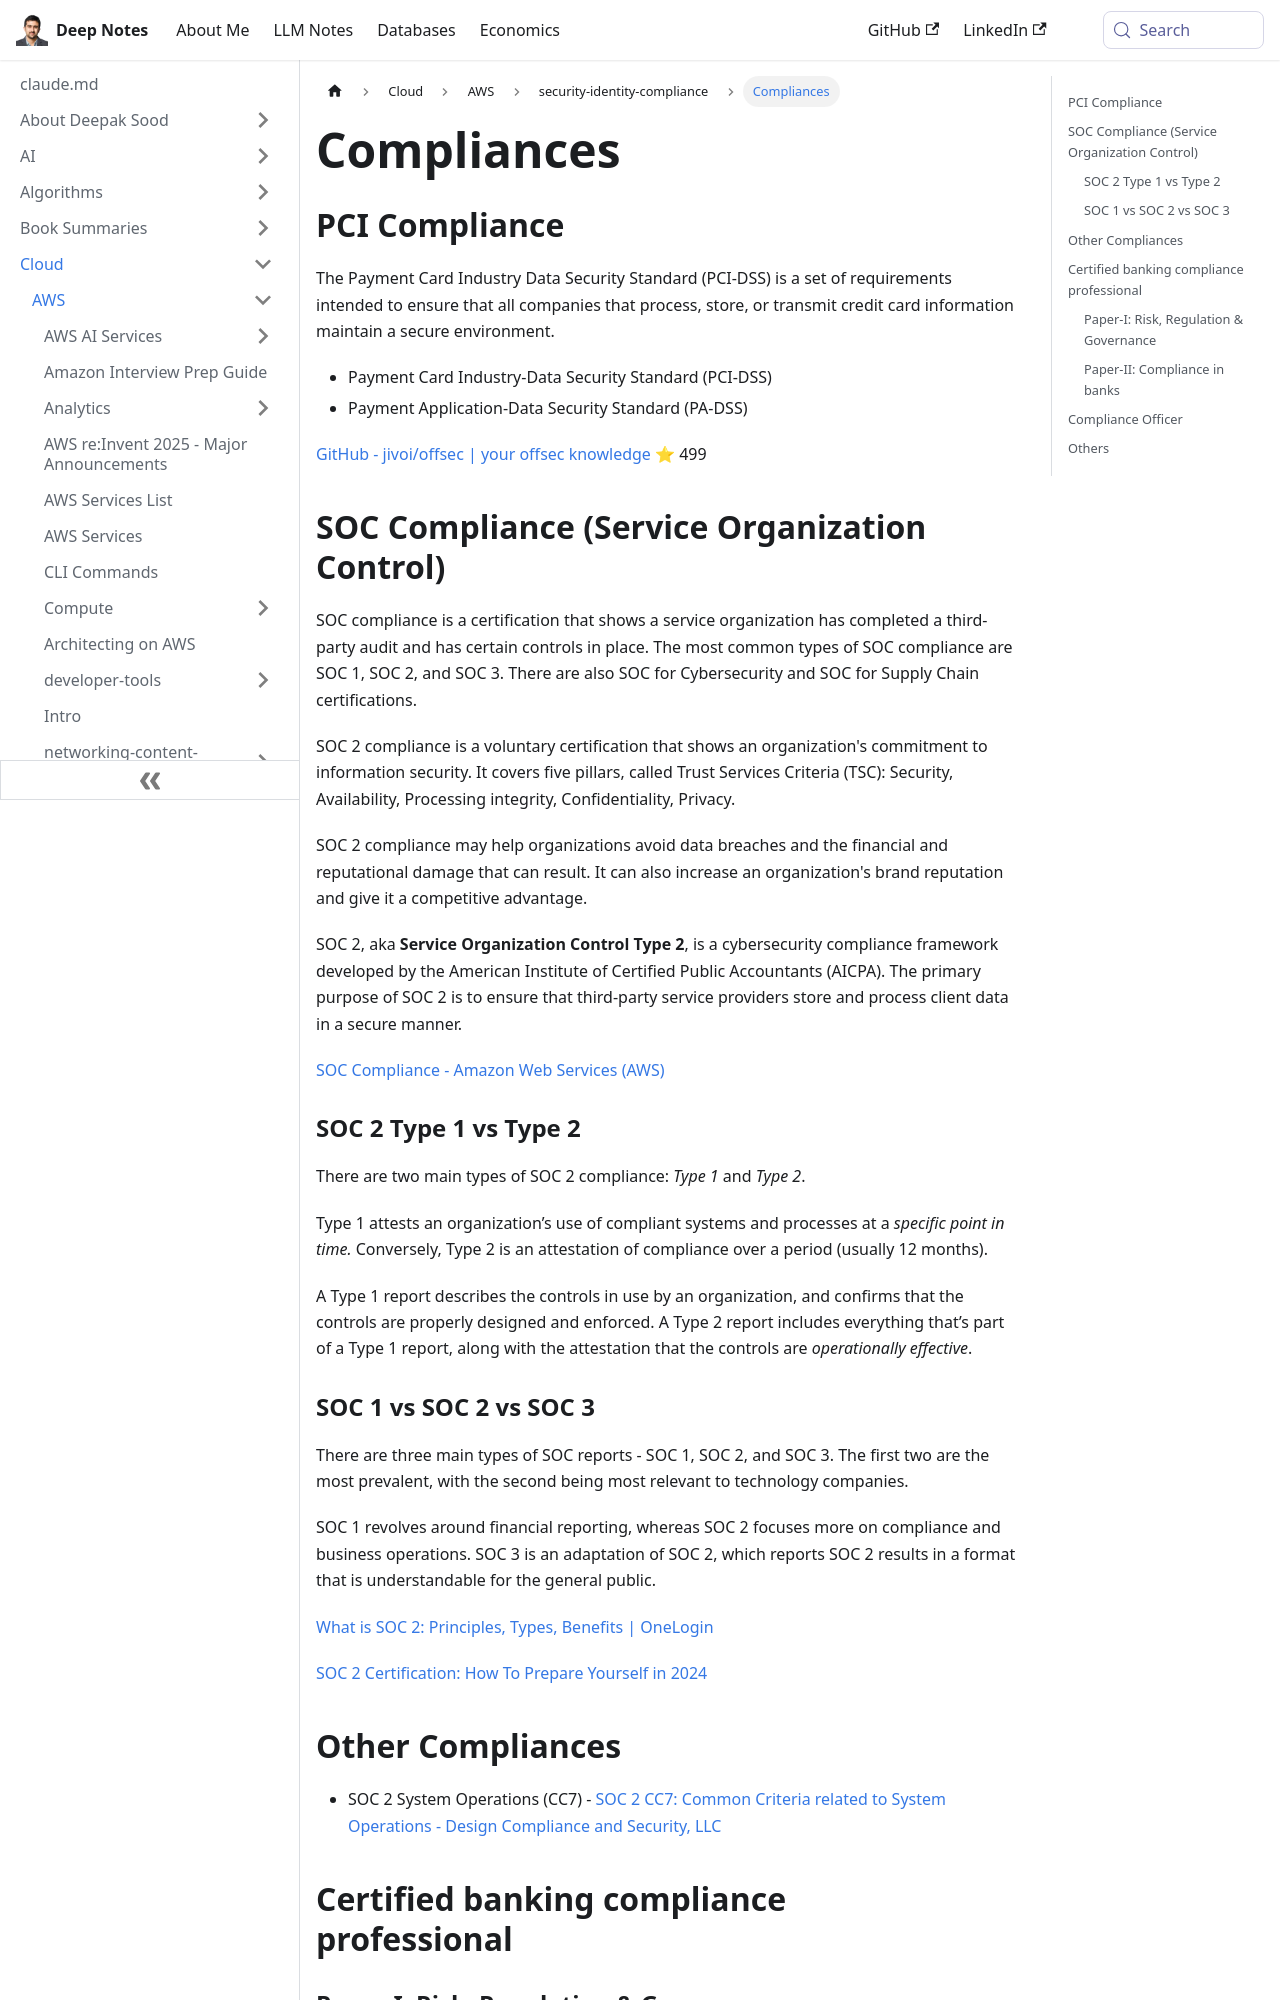

repository: deepaksood619/deepaksood619.github.io · page: cloud/aws/security-identity-compliance/compliance/index.html · generator: docusaurus

---
slug: /cloud/aws/security-identity-compliance/compliance
title: Compliances
description: Discover essential insights on PCI and SOC compliance to secure credit card information and ensure service organization trust with standardized audits.
created: 2024-02-05
updated: 2026-08-25
---
## PCI Compliance

The Payment Card Industry Data Security Standard (PCI-DSS) is a set of requirements intended to ensure that all companies that process, store, or transmit credit card information maintain a secure environment.

- Payment Card Industry-Data Security Standard (PCI-DSS)
- Payment Application-Data Security Standard (PA-DSS)

[GitHub - jivoi/offsec | your offsec knowledge](https://github.com/jivoi/offsec_pdfs) ⭐ 499

## SOC Compliance (Service Organization Control)

SOC compliance is a certification that shows a service organization has completed a third-party audit and has certain controls in place. The most common types of SOC compliance are SOC 1, SOC 2, and SOC 3. There are also SOC for Cybersecurity and SOC for Supply Chain certifications.

SOC 2 compliance is a voluntary certification that shows an organization's commitment to information security. It covers five pillars, called Trust Services Criteria (TSC): Security, Availability, Processing integrity, Confidentiality, Privacy.

SOC 2 compliance may help organizations avoid data breaches and the financial and reputational damage that can result. It can also increase an organization's brand reputation and give it a competitive advantage.

SOC 2, aka **Service Organization Control Type 2**, is a cybersecurity compliance framework developed by the American Institute of Certified Public Accountants (AICPA). The primary purpose of SOC 2 is to ensure that third-party service providers store and process client data in a secure manner.

[SOC Compliance - Amazon Web Services (AWS)](https://aws.amazon.com/compliance/soc-faqs/)

### SOC 2 Type 1 vs Type 2

There are two main types of SOC 2 compliance: _Type 1_ and _Type 2_.

Type 1 attests an organization’s use of compliant systems and processes at a _specific point in time._ Conversely, Type 2 is an attestation of compliance over a period (usually 12 months).

A Type 1 report describes the controls in use by an organization, and confirms that the controls are properly designed and enforced. A Type 2 report includes everything that’s part of a Type 1 report, along with the attestation that the controls are _operationally effective_.

### SOC 1 vs SOC 2 vs SOC 3

There are three main types of SOC reports - SOC 1, SOC 2, and SOC 3. The first two are the most prevalent, with the second being most relevant to technology companies.

SOC 1 revolves around financial reporting, whereas SOC 2 focuses more on compliance and business operations. SOC 3 is an adaptation of SOC 2, which reports SOC 2 results in a format that is understandable for the general public.

[What is SOC 2: Principles, Types, Benefits | OneLogin](https://www.onelogin.com/learn/what-is-soc-2)

[SOC 2 Certification: How To Prepare Yourself in 2024](https://sprinto.com/blog/soc-2-certification-complete-guide/)
